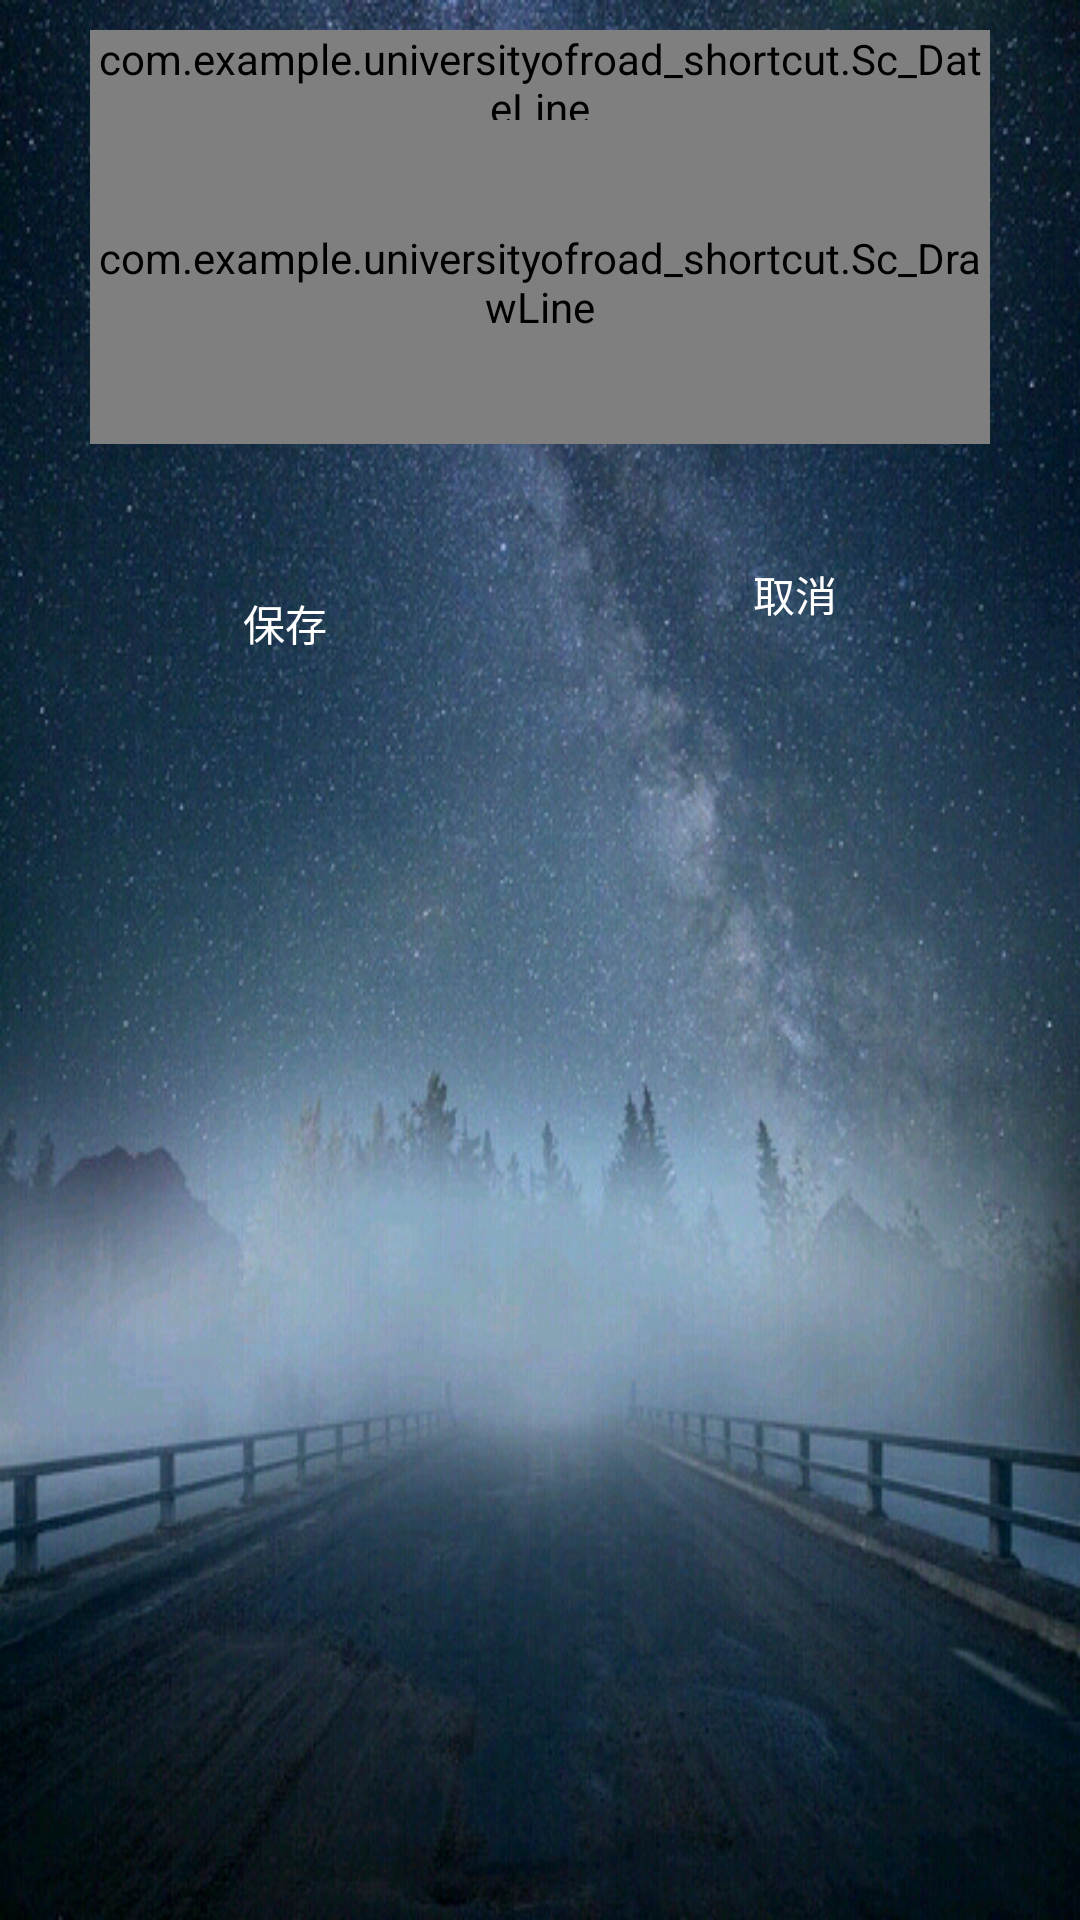

Android layout source for this screen:
<!-- AndroidManifest.xml: application theme android:Theme.NoTitleBar -->
<!-- res/layout/writedown.xml -->
<?xml version="1.0" encoding="utf-8"?>

<RelativeLayout android:background="@drawable/nightsky"
    android:layout_width="fill_parent" android:layout_height="fill_parent"
    xmlns:android="http://schemas.android.com/apk/res/android">
    <com.example.universityofroad_shortcut.Sc_DateLine
        android:textColor="@color/orange" 
        android:gravity="center" 
        android:id="@id/writedate"
        android:background="@drawable/shapetop" 
        android:layout_width="300.0dip"
        android:layout_height="30.0dip" 
        android:layout_marginTop="10.0dip"
        android:layout_centerHorizontal="true" />
    <com.example.universityofroad_shortcut.Sc_DrawLine
        android:textSize="18.0sp" 
        android:textColor="#ff000000" 
        android:gravity="top"
        android:id="@id/edittext" 
        android:background="@drawable/shape"
        android:scrollbars="vertical" 
        android:layout_width="300.0dip"
        android:layout_height="108.0dip" 
        android:layout_below="@id/writedate"
        android:layout_centerHorizontal="true" 
        android:lineSpacingExtra="3.0dip" />
    <Button 
        android:textColor="#ffffffff" 
        android:id="@id/button"
        android:background="@drawable/button" 
        android:layout_width="130.0dip"
        android:layout_height="40.0dip" 
        android:layout_marginTop="30.0dip"
        android:text="取消" 
        android:layout_below="@id/edittext"
        android:layout_alignRight="@id/edittext" />
    <Button 
        android:textColor="#ffffffff" 
        android:id="@id/button2"
        android:background="@drawable/button" 
        android:layout_width="130.0dip"
        android:layout_height="40.0dip" 
        android:text="保存" 
        android:layout_below="@id/edittext"
        android:layout_alignBaseline="@id/button" 
        android:layout_alignLeft="@id/edittext" />
</RelativeLayout>
<!-- resources referenced by this layout -->
<resources>
  <color name="orange">#FFA500</color>
  <!-- drawable nightsky: png bitmap (drawable, 534875 bytes) -->
  <!-- drawable shape (drawable-hdpi) -->
  <?xml version="1.0" encoding="utf-8"?>
  
  <shape
    xmlns:android="http://schemas.android.com/apk/res/android">
      <solid android:color="#FFADD8E6" />
      <corners 
          android:bottomLeftRadius="9.0dip" 
          android:bottomRightRadius="9.0dip" />
      <padding 
          android:left="14.0dip" android:right="18.0dip" />
  </shape>
  <!-- drawable shapetop (drawable-hdpi) -->
  <?xml version="1.0" encoding="utf-8"?>
  
  <shape
    xmlns:android="http://schemas.android.com/apk/res/android">
      <solid 
          android:color="#FFADD8E6" />
      <corners 
          android:topLeftRadius="9.0dip" 
          android:topRightRadius="9.0dip" />
      <padding />
  </shape>
</resources>
